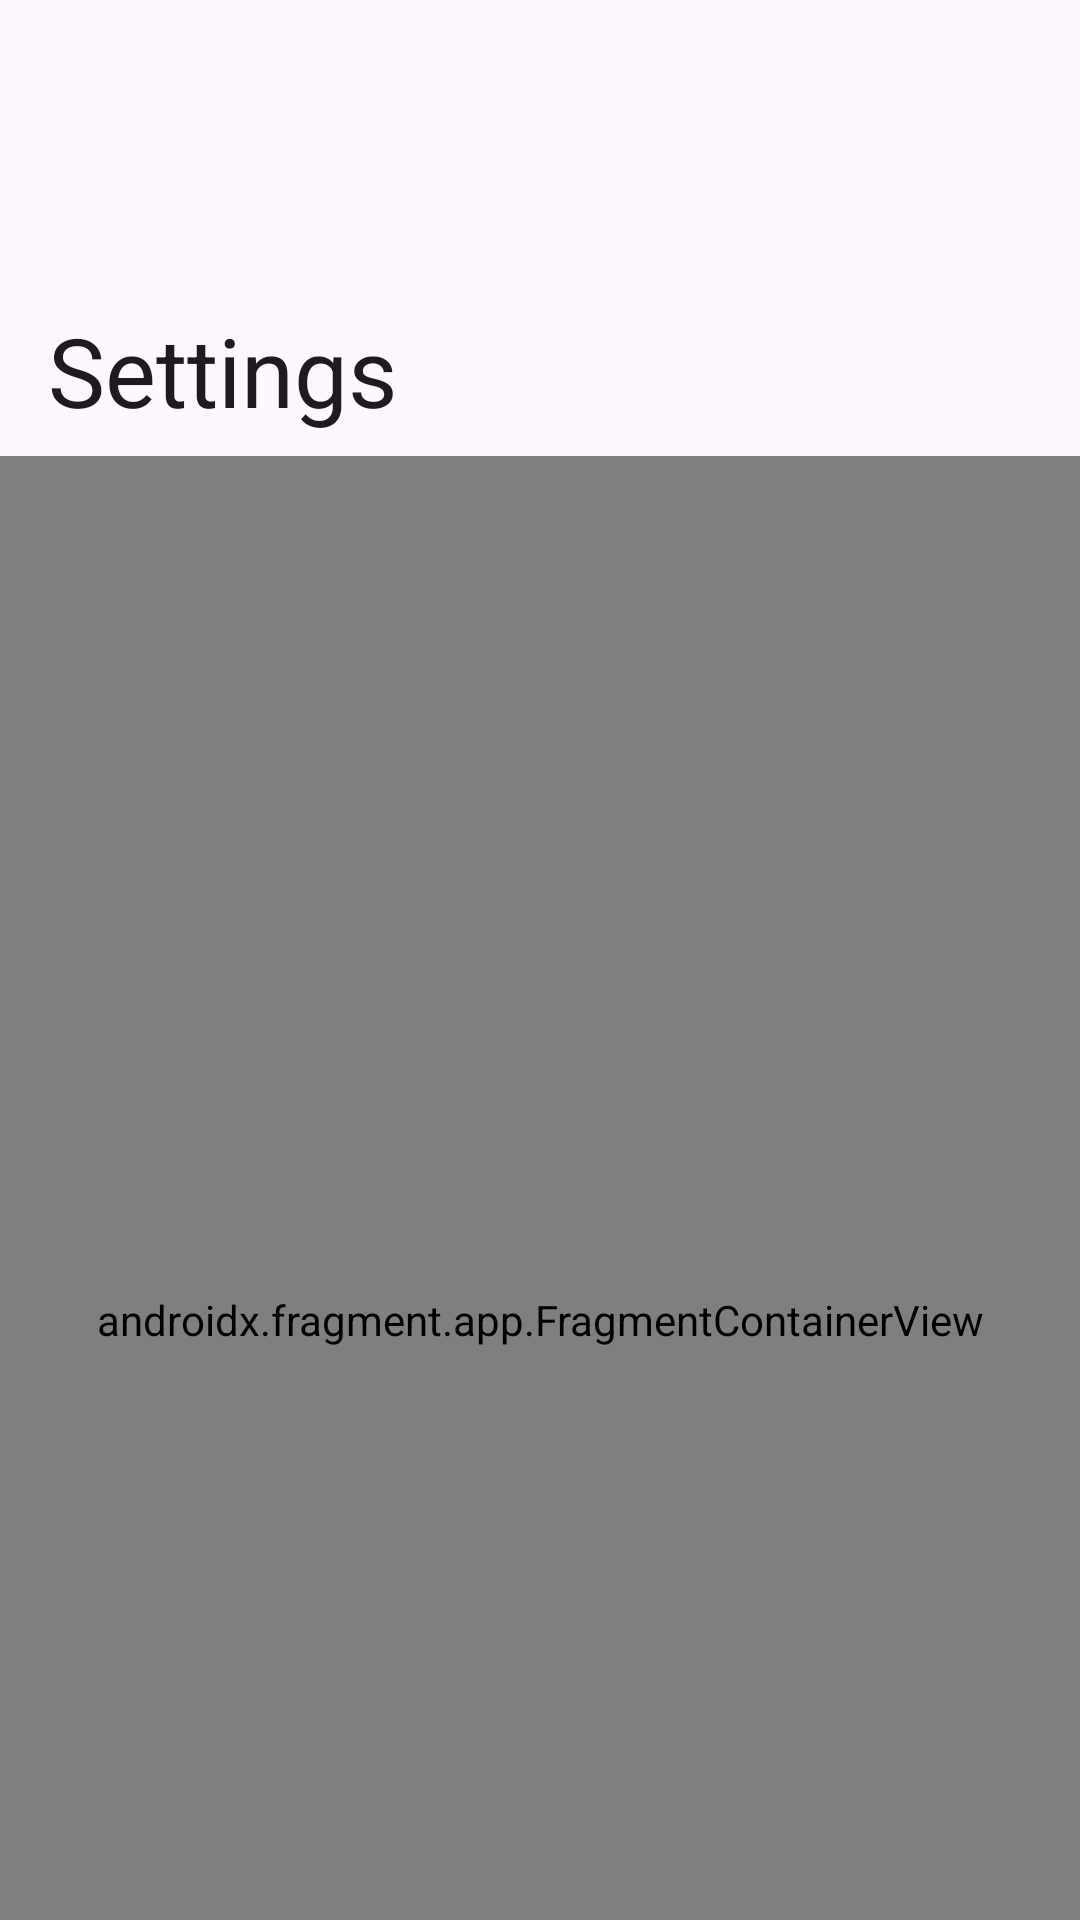

Here is an Android app screen rendered from its layout file. Give the layout XML and the strings, colors and styles it references.
<!-- AndroidManifest.xml: application theme Theme.GraponBest -->
<!-- res/layout/fragment_top_settings.xml -->
<?xml version="1.0" encoding="utf-8"?>
<androidx.coordinatorlayout.widget.CoordinatorLayout xmlns:android="http://schemas.android.com/apk/res/android"
    xmlns:app="http://schemas.android.com/apk/res-auto"
    android:layout_width="match_parent"
    android:layout_height="match_parent">

    <com.google.android.material.appbar.AppBarLayout
        android:layout_width="match_parent"
        android:layout_height="wrap_content"
        android:fitsSystemWindows="true">

        <com.google.android.material.appbar.CollapsingToolbarLayout
            android:id="@+id/collapsingtoolbar"
            style="?attr/collapsingToolbarLayoutLargeStyle"
            android:layout_width="match_parent"
            android:layout_height="?attr/collapsingToolbarLayoutLargeSize"
            app:collapsedTitleTextColor="?attr/colorOnSurface"
            app:expandedTitleTextColor="?attr/colorOnSurface"
            app:expandedTitleTextAppearance="?textAppearanceHeadlineLarge"
            app:layout_scrollFlags="scroll|exitUntilCollapsed|snap"
            app:title="@string/home_menu_settings">

            <com.google.android.material.appbar.MaterialToolbar
                android:id="@+id/topAppBar"
                android:layout_width="match_parent"
                android:layout_height="?attr/actionBarSize"
                android:elevation="0dp"
                app:layout_collapseMode="pin"
                app:navigationIcon="@drawable/ic_arrow_back" />

        </com.google.android.material.appbar.CollapsingToolbarLayout>

    </com.google.android.material.appbar.AppBarLayout>

    <androidx.fragment.app.FragmentContainerView
        android:id="@+id/settings"
        android:name="com.example.graponbest.ui.fragments.settings.MainSettingsTopFragment"
        android:layout_width="match_parent"
        android:layout_height="match_parent"
        app:layout_behavior="com.google.android.material.appbar.AppBarLayout$ScrollingViewBehavior" />

</androidx.coordinatorlayout.widget.CoordinatorLayout>
<!-- resources referenced by this layout -->
<resources>
  <string name="home_menu_settings">Settings</string>
  <style name="Theme.GraponBest" parent="Base.Theme.GraponBest" />
  <style name="Base.Theme.GraponBest" parent="Theme.Material3.DayNight.NoActionBar">
          
          
          <item name="android:statusBarColor">@android:color/black</item>
          <item name="android:fontFamily">sans-serif</item>
          <item name="bottomSheetDialogTheme">@style/ThemeOverlay.App.BottomSheetDialog</item>
          <item name="textAppearanceLargePopupMenu">@style/TextAppearance.App.BodyLarge</item>
          <item name="textAppearanceSmallPopupMenu">@style/TextAppearance.App.BodyLarge</item>
          <item name="popupMenuBackground">@drawable/popup_background</item>
  
      </style>
  <style name="ThemeOverlay.App.BottomSheetDialog" parent="ThemeOverlay.Material3.BottomSheetDialog">
          <item name="bottomSheetStyle">@style/ModalBottomSheetDialog</item>
      </style>
  <style name="TextAppearance.App.BodyLarge" parent="TextAppearance.Material3.BodyLarge">
          <item name="android:textColor">?attr/colorOnSurface</item>
      </style>
  <style name="ModalBottomSheetDialog" parent="Widget.Material3.BottomSheet.Modal">
          <item name="shapeAppearance">@style/BottomPlayerCornerShape</item>
      </style>
  <style name="BottomPlayerCornerShape">
          <item name="cornerSize">0dp</item>
      </style>
</resources>
